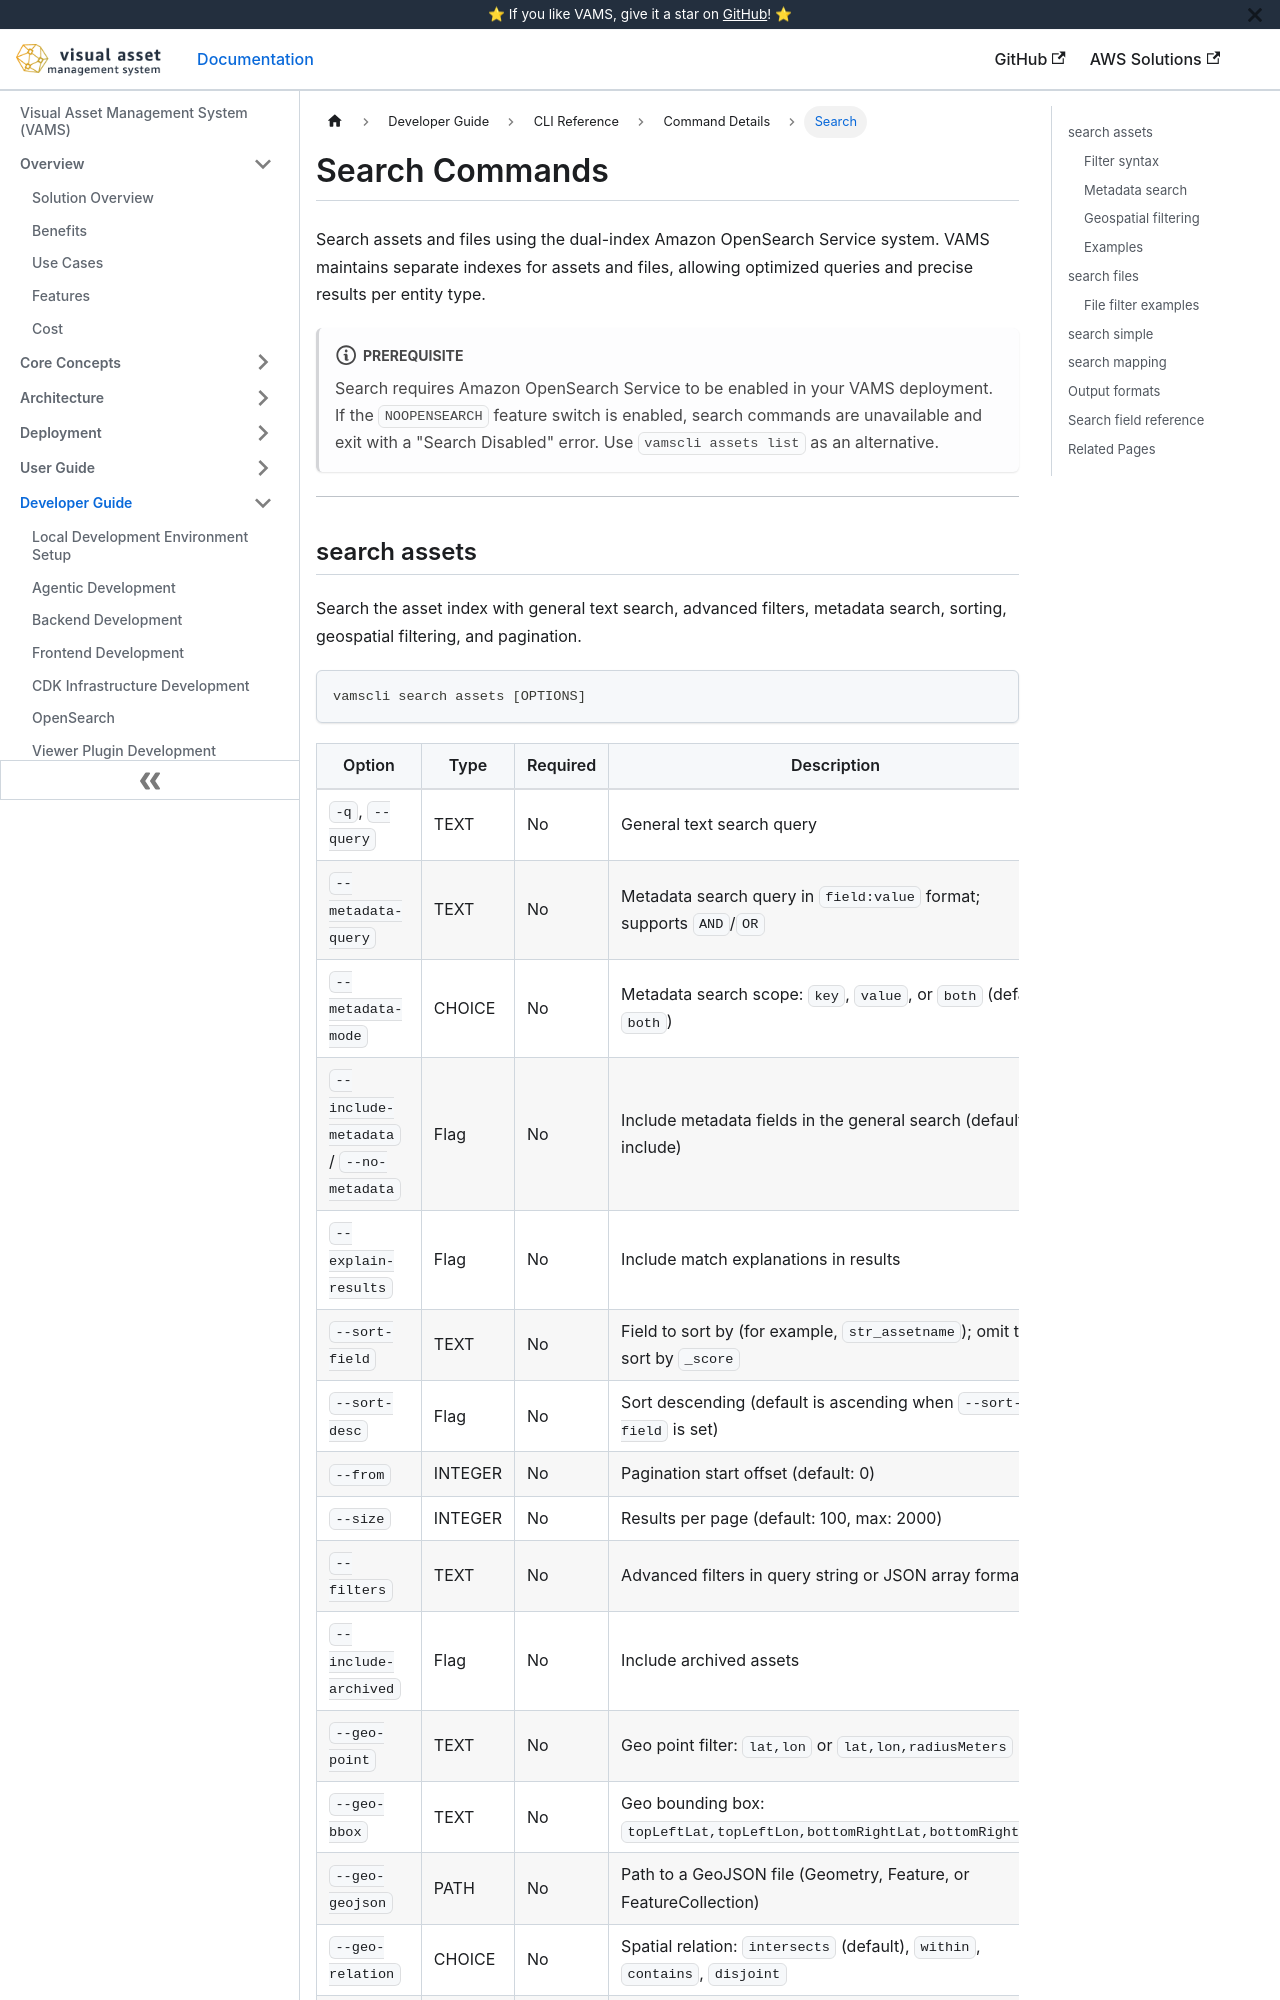

repository: awslabs/visual-asset-management-system · page: cli/commands/search/index.html · generator: docusaurus

---
sidebar_label: Search
title: Search Commands
---

# Search Commands

Search assets and files using the dual-index Amazon OpenSearch Service system. VAMS maintains separate indexes for assets and files, allowing optimized queries and precise results per entity type.

:::note[Prerequisite]
Search requires Amazon OpenSearch Service to be enabled in your VAMS deployment. If the `NOOPENSEARCH` feature switch is enabled, search commands are unavailable and exit with a "Search Disabled" error. Use `vamscli assets list` as an alternative.
:::

---
